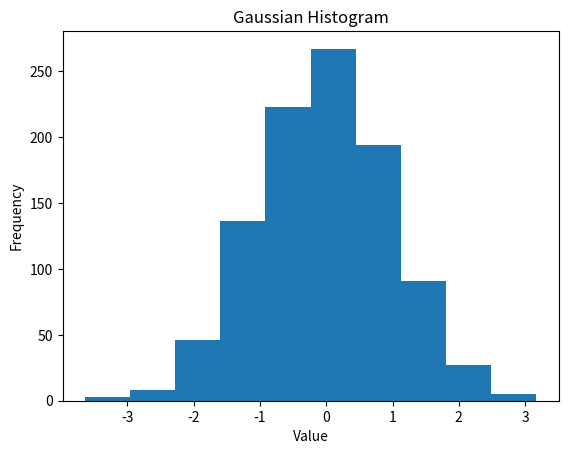

Generate this figure with matplotlib:
import matplotlib.pyplot as plt
import numpy as np

gaussian_numbers = np.random.normal(size=1000)

num_bins = 5
plt.hist(gaussian_numbers)
plt.title("Gaussian Histogram")
plt.xlabel("Value")
plt.ylabel("Frequency")
plt.show()